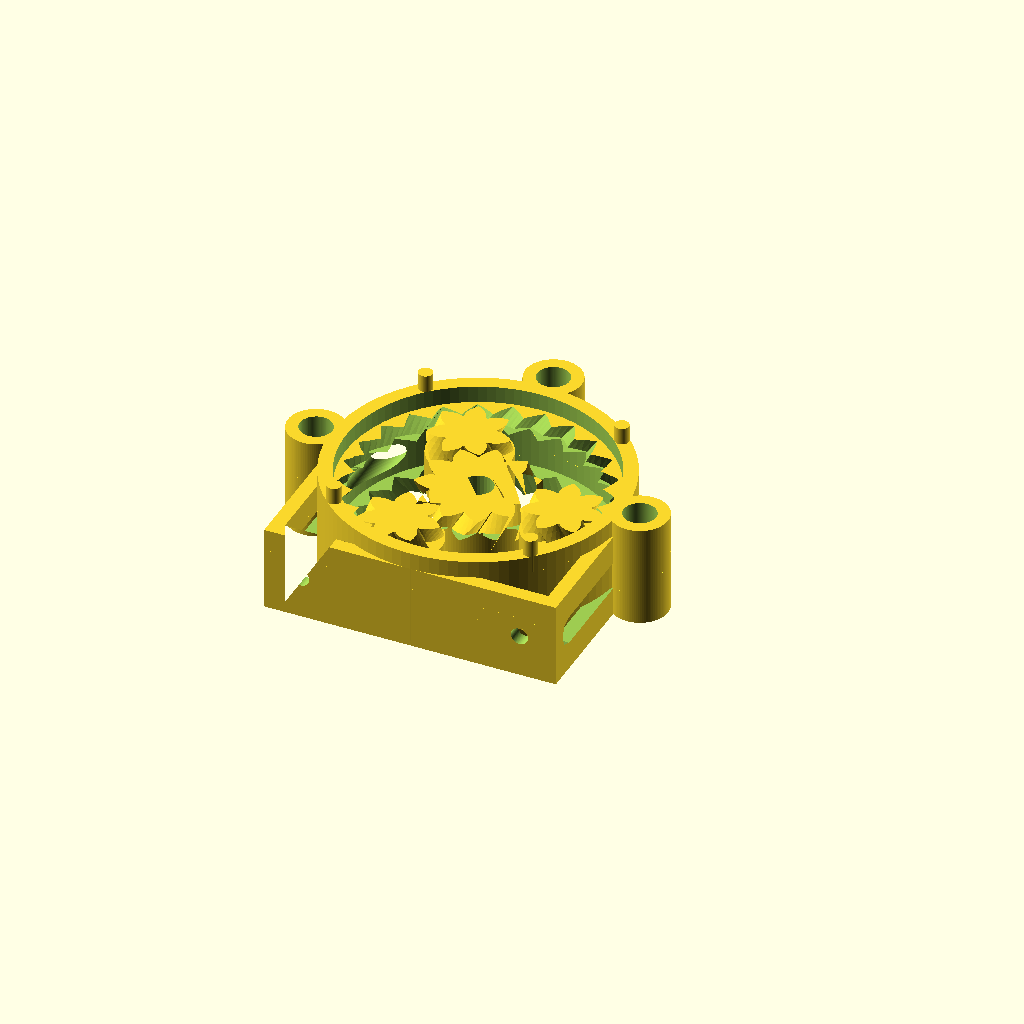
Cell 1 — every parameter at its default value.
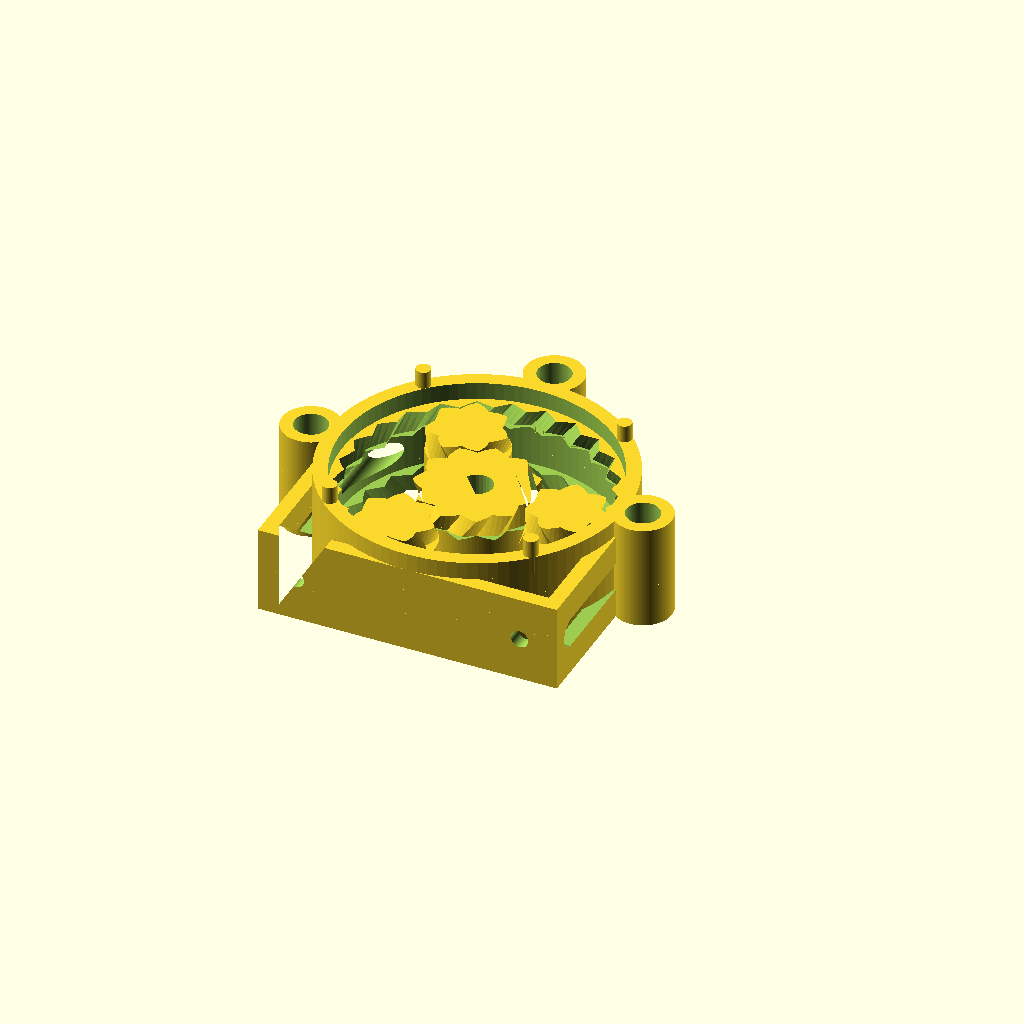
Cell 2: the same model with P = 60.
All cells are drawn from the same view direction (rotation 55°, 0°, 25°, orthographic, colour scheme Cornfield), but the view is re-fitted for each cell, so position and scale can differ between cells as well as the parameter.
OpenSCAD source file peristaltic/Peristaltic_Pump_with_Dynamic_Mount.scad:
// Planetary peristaltic pump (customizable)
// by Drmn4ea (drmn4ea at google's mail)
//
// Released under the Creative Commons - Attribution - Share Alike license (http://creativecommons.org/licenses/by-sa/3.0/)
//
// Adapted from Emmett Lalish's Planetary Gear Bearing at http://www.thingiverse.com/thing:53451

// Modded By Stonedge: Add 2 Mount Bracket model, Quickfix for outer diameter,custom central hole
// motor bracket for 2 motor

// --------  Printer-related settings ------------

// Clearance to generate between non-connected parts. If the gears print 'stuck together' or are difficult to separate, try increasing this value. If there is excessive play between them, try lowering it. (default: 0.15mm)
tol=0.15;

// Allowed overhang for overhang removal; between 0 and 0.999 (0 = none, 0.5 = 45 degrees, 1 = infinite)
allowed_overhang = 0.75;


// --------  Details of the tubing used in the pump, in mm ------------

// Outer diameter of your tubing in mm
tubing_od = 4.7625;

// Wall thickness of your tubing
tubing_wall_thickness = 0.79375;
// Amount the tubing should be compressed by the rollers, as a proportion of total thickness (0 = no squish, 1.0 = complete squish)
tubing_squish_ratio = 0.5;

// --------- Mount bracket Setting ---------
Mount_Enabled=1;
// Mount Style: 1=Compact (mount hole distance =(3/4)*OD) 2=Standard (mount hole distance=1.5*OD)
Mount_Style=1;
// Mounting Hole Diameter in mm
Mount_hole_dia=3;

// -------- Center Hole Parameter -------------

// Arduino TT Motor Yellow: CH_Dia=5.37 CH_Num_of_Flat=2 CH_Flat_Dia=3.67
// Normal screwdriver hex : CH_Dia=0 CH_Num_of_Flat=6 CH_Flat_Dia=5.5

// Diameter of the motor shaft (Not Used for #ofFlat = 3-8)
CenterHole_dia = 5.37; 

// Number of Flat on the motor shaft
CenterHole_Num_of_Flat = 1;//[0,1,2,3,4,5,6,8]

// Diameter taken on the flat part of the motor shaft (Face 2 Face(for pair num of Flat) or Face 2 Edge) (for #ofFlat 1-8)
CenterHole_Flat_dia = 3.67;

// -------- Motor Mount Parameter ----------

//Generate MotorMount
MotorMount=0;
//Type 1 is for TT yellow Motor, 2 is for 28BYJ-48
MotorMount_Type=1;

// --------  Part geometry settings ------------

// Approximate outer diameter of ring in mm
OD=51.7;

// Thickness i.e. height in mm
T=15;

// Number of planet gears
number_of_planets=3;

// Number of teeth on planet gears
number_of_teeth_on_planets=7;

// Number of teeth on sun gear (approximate)
approximate_number_of_teeth_on_sun=9;

// pressure angle
P=45;//[30:60]

// number of teeth to twist across
nTwist=1;

// width of hexagonal hole
//w=5.5;

DR=0.5*1;// maximum depth ratio of teeth


// ----------------End of customizable values -----------------

//Needed to move those computation here for Outer Diameter Fix ** Stonedge
// compute some parameters related to the tubing
tubing_squished_width = tubing_od * (PI/2);
tubing_depth_clearance = 2*(tubing_wall_thickness*(1-tubing_squish_ratio));

///Quick Fix to keep external Diameter to user Choice ** Stonedge
D = OD - (tubing_depth_clearance*2);


m=round(number_of_planets);
np=round(number_of_teeth_on_planets);
ns1=approximate_number_of_teeth_on_sun;
k1=round(2/m*(ns1+np));
k= k1*m%2!=0 ? k1+1 : k1;
ns=k*m/2-np;
echo(ns);
nr=ns+2*np;
pitchD=0.9*D/(1+min(PI/(2*nr*tan(P)),PI*DR/nr));
pitch=pitchD*PI/nr;
echo(pitch);
helix_angle=atan(2*nTwist*pitch/T);
echo(helix_angle);

phi=$t*360/m;

// temporary variables for computing the outer radius of the outer ring gear teeth
// used to make the clearance for the peristaltic squeezer feature on the planets
outerring_pitch_radius = nr*pitch/(2*PI);
outerring_depth=pitch/(2*tan(P));
outerring_outer_radius = tol<0 ? outerring_pitch_radius+outerring_depth/2-tol : outerring_pitch_radius+outerring_depth/2;

// temporary variables for computing the outer radius of the planet gear teeth
// used to make the peristaltic squeezer feature on the planets
planet_pitch_radius = np*pitch/(2*PI);
planet_depth=pitch/(2*tan(P));
planet_outer_radius = tol<0 ? planet_pitch_radius+planet_depth/2-tol : planet_pitch_radius+planet_depth/2;

// temporary variables for computing the inside & outside radius of the sun gear teeth
// used to make clearance for planet squeezers
sun_pitch_radius = ns*pitch/(2*PI);
sun_base_radius = sun_pitch_radius*cos(P);
echo(sun_base_radius);
sun_depth=pitch/(2*tan(P));
sun_outer_radius = tol<0 ? sun_pitch_radius+sun_depth/2-tol : sun_pitch_radius+sun_depth/2;
sun_root_radius1 = sun_pitch_radius-sun_depth/2-tol/2;
sun_root_radius = (tol<0 && sun_root_radius1<sun_base_radius) ? sun_base_radius : sun_root_radius1;
sun_min_radius = max (sun_base_radius,sun_root_radius);

// debug raw gear shape for generating overhang removal
//translate([0,0,5])
//{
//	//halftooth (pitch_angle=5,base_radius=1, min_radius=0.1,	outer_radius=5,	half_thick_angle=3);
//	gear2D(number_of_teeth=number_of_teeth_on_planets, circular_pitch=pitch, pressure_angle=P, depth_ratio=DR, clearance=tol);
//}

// Mount Calculation
OR_OuterRad = OD/2;
OR_InnerRad = (outerring_outer_radius+tubing_depth_clearance);

// 28BYJ-48 MotorMount Gap
28BYJ48_Gap=5;

if(MotorMount!=0)
{
    motor_mount();
}

union()
{
    
	if (Mount_Enabled!=0)
    {
        base_mount();
    }

	translate([0,0,T/2])
	{

    side_mount(outer_dia=OD, inner_dia=OR_InnerRad*2, h=T, xh=3);
	
   // outer ring
	difference()
	{
		// HACK: Add tubing depth clearance value to the total OD, otherwise the outer part may be too thin. FIXME: This is a quick n dirty way and makes the actual OD not match what the user entered...
		cylinder(r=D/2 + tubing_depth_clearance,h=T,center=true,$fn=100);
		exitholes(outerring_outer_radius-tubing_od/4,tubing_od, len=100);
		union()
		{
			// HACK: On my printer, it seems to need extra clearance for the outside gear, trying double...
			herringbone(nr,pitch,P,DR,-2*tol,helix_angle,T+0.2);
			cylinder(r=outerring_outer_radius+tubing_depth_clearance,h=tubing_squished_width,center=true,$fn=100);
			// overhang removal for top teeth of outer ring: create a frustum starting at the top surface of the "roller" cylinder 
			// (which will actually be cut out of the outer ring) and shrinking inward at the allowed overhang angle until it reaches the
			// gear root diameter.
			translate([0, 0, tubing_squished_width/2])
			{
				cylinder(r1=outerring_outer_radius+tubing_depth_clearance, r2=outerring_depth,h=abs(outerring_outer_radius+tubing_depth_clearance - outerring_depth)/tan(allowed_overhang*90),center=false,$fn=100);
			}
		}
	}
}
}
translate([0,0,T/2])
{

	// sun gear
	rotate([0,0,(np+1)*180/ns+phi*(ns+np)*2/ns])
	
	difference()
	{

		// the gear with band cut out of the middle
		difference()
		{
			mirror([0,1,0])
				herringbone(ns,pitch,P,DR,tol,helix_angle,T);
				// center hole
				// Here Math for Calculating Smallest Circle around multiface shaft
				// for a triangle face to edge mesure = 2*((3*(mesure in mm) / 2)/sqrt(3));
				// for a square face 2 face mesure = sqrt(2)*(mesure in mm);
				// for hexa(6) face 2 face mesure = (((mesure in mm)/sqrt(3))*2); 
				// for octo(8) face 2 face mesure = 0.5*(sqrt(2+sqrt(2)))*(mesure in mm);

				linear_extrude (height=T+1,center=true){
				
		 			// Round Shaft
					if (CenterHole_Num_of_Flat == 0){
							circle(d=CenterHole_dia,center=true,$fn=30);
					} else// Single flat Shaft
					if (CenterHole_Num_of_Flat == 1){
						intersection() {
        			circle(d=CenterHole_dia,center=true,$fn=30);
						translate([0,-((CenterHole_dia-CenterHole_Flat_dia)/2)]) square([CenterHole_dia,CenterHole_Flat_dia],center=true);
						}
					} else
					// Double Flat Shaft
					if (CenterHole_Num_of_Flat == 2){
						intersection() {
        					circle(d=CenterHole_dia,center=true,$fn=30);
							square([CenterHole_dia,CenterHole_Flat_dia],center=true);
						}
					} else
					// triangle
					if (CenterHole_Num_of_Flat == 3){
						circle(d=2*((3*(CenterHole_Flat_dia) / 2)/sqrt(3)),center=true,$fn=CenterHole_Num_of_Flat);
					} else
					// Square
					if (CenterHole_Num_of_Flat == 4){
						circle(d=sqrt(2)*(CenterHole_Flat_dia),center=true,$fn=CenterHole_Num_of_Flat);
					} else
					// Pentagon
					if (CenterHole_Num_of_Flat == 5){
						circle(d=2*(CenterHole_Flat_dia/(1+cos(PI/5))),center=true,$fn=CenterHole_Num_of_Flat);
					} else
					// Hexagon
					if (CenterHole_Num_of_Flat == 6){
						circle(d=(((CenterHole_Flat_dia)/sqrt(3))*2),center=true,$fn=CenterHole_Num_of_Flat);
					} else
					//Heptagon
					if (CenterHole_Num_of_Flat == 7){
						circle(d=2*(CenterHole_Flat_dia/(1+cos(PI/7))),center=true,$fn=CenterHole_Num_of_Flat);
					} else
					// Octogon
					if (CenterHole_Num_of_Flat == 8){
						circle(d=0.5*(sqrt(2+sqrt(2)))*(CenterHole_Flat_dia),center=true,$fn=CenterHole_Num_of_Flat);
					} else
						{
						circle(d=CenterHole_dia,center=true,$fn=CenterHole_Num_of_Flat);
					}
						
// for multi face is the dia of de smalless circle that cold go around the shaft ( edge to edge mesure for shaft with pair number of face(4+)) 
        	
    			}

				// gap for planet squeezer surface
				difference()
				{
					cylinder(r=sun_outer_radius,h=tubing_squished_width,center=true,$fn=100);
					cylinder(r=sun_min_radius-tol,h=tubing_squished_width,center=true,$fn=100);
				}
		}

		// on the top part, cut an angle on the underside of the gear teeth to keep the overhang to a feasible amount
		translate([0, 0, tubing_squished_width/2])
		{
			difference()
			{
				// in height, numeric constant sets the amount of allowed overhang after trim.
				//h=abs((sun_min_radius-tol)-sun_outer_radius)*(1-allowed_overhang)
				// h=tan(allowed_overhang*90)
				cylinder(r=sun_outer_radius,h=abs((sun_min_radius-tol)-sun_outer_radius)/tan(allowed_overhang*90),center=false,$fn=100);
				cylinder(r1=sun_min_radius-tol, r2=sun_outer_radius,h=abs((sun_min_radius-tol)-sun_outer_radius)/tan(allowed_overhang*90),center=false,$fn=100);
			}
		}
	
	}



	// planet gears

	for(i=[1:m])
	{

		rotate([0,0,i*360/m+phi])
		{
		
			translate([pitchD/2*(ns+np)/nr,0,0])
			{
				rotate([0,0,i*ns/m*360/np-phi*(ns+np)/np-phi])
				{
					union()
					{
						herringbone(np,pitch,P,DR,tol,helix_angle,T);
						// Add a roller cylinder in the center of the planet gears.
						// But also constrain overhangs to a sane level, so this is kind of a mess...
						intersection()
						{
							// the cylinder itself
							cylinder(r=planet_outer_radius,h=tubing_squished_width-tol,center=true,$fn=100);

							// Now deal with overhang on the underside of the planets' roller cylinders.
							// create the outline of a gear where the herringbone meets the cylinder;
							// make its angle match the twist at this point.
							// Then difference this flat gear from a slightly larger cylinder, extrude it with an
							// outward-growing angle, and cut the result from the cylinder.
							planet_overhangfix(np, pitch, P, DR, tol, helix_angle, T, tubing_squished_width, allowed_overhang);

						}

					}

				}
			}
		}
	}
	
}


module side_mount(outer_dia, inner_dia, bolt_dia=2.85, h, xh)
{
    // Generates bolt "ears" for side-by-side mounting of pump to a surface, or motor mounting, etc.
    
    // Default bold ID is for a #4-40 bolt

	// place the bolt ear features
	for(i=[1:3])
	{
        difference()
        {
            rotate([0,0,(i*90)+180])
            translate([0, outer_dia/2 + bolt_dia, -h/2])
            {

                difference()
                {
                    cylinder(r=bolt_dia*1.75, h=h+xh, center=false,$fn=100);
                    cylinder(r=bolt_dia, h=h+xh+0.01, center=false,$fn=100);
                }
            }
            // ensure the bolt ears don't encroach into the pump itself
            cylinder(r=inner_dia/2, h=h, center=true,$fn=100);
        }
	}
    
    // Seating face
    translate([0, 0, (h/2)-.001])
    {
        difference()
        {
            cylinder(r=(outer_dia)/2, h=xh, center=false,$fn=100);
            cylinder(r=(inner_dia)/2, h=h+xh, center=true,$fn=100);            
        }
    }
    // alignment posts
	for(i=[1:4])
	{
        rotate([0,0,i*90+45])
        translate([0, (outer_dia+inner_dia)/4, (h/2)-.001])
        {
            cylinder(r=(outer_dia-inner_dia)/4, h=xh*2, center=false,$fn=100);
        }

	}

}

module motor_mount()
{
	//TT motor Mount
	if(MotorMount_Type==1){
		translate([-OR_OuterRad,-(OR_OuterRad+(5)),(OR_OuterRad-OR_InnerRad)]){
		rotate([90,0,90]){
		difference(){
		union(){
		// Basic L shape of the motor mount
		linear_extrude (height=(OR_OuterRad-7)){
		polygon(points=[[-(T+20),0],[-(T+20),-(OR_OuterRad-OR_InnerRad)],
				[(OR_OuterRad-OR_InnerRad),-(OR_OuterRad-OR_InnerRad)],
				[(OR_OuterRad-OR_InnerRad),(OR_OuterRad+(OR_OuterRad-OR_InnerRad)+11.25 +1.25)],
				[0,(OR_OuterRad+(OR_OuterRad-OR_InnerRad)+11.25 +1.25)],
				[0,(OR_OuterRad-OR_InnerRad)], [-(OR_OuterRad-OR_InnerRad),0]]);
		}
		//Ajust width of the motor mount based to fit pump mount
		if(Mount_Style==1){
			linear_extrude (height=OD){
			polygon(points=[[-(T+20),0],[-(T+20),-(OR_OuterRad-OR_InnerRad)],
					[-20,-(OR_OuterRad-OR_InnerRad)],[-20,0]]);
			}}
		else if(Mount_Style==2){
			translate([0,0,-(OR_OuterRad/2)]){
			linear_extrude (height=OD + OR_OuterRad){
			polygon(points=[[-(T+20),0],[-(T+20),-(OR_OuterRad-OR_InnerRad)],
					[-20,-(OR_OuterRad-OR_InnerRad)],[-20,0]]);
			}}
		}
		// Triangle to Made it Pretty ;) and Strong
		linear_extrude (height=(OR_OuterRad-OR_InnerRad)){
		polygon(points=[[0,0],[-(20),0],
				[0,(OR_OuterRad+(OR_OuterRad-OR_InnerRad)-11.75)]]);
		}
		rotate([90,0,0])
				{
				linear_extrude (height=(OR_OuterRad-OR_InnerRad)){
					polygon(points=[[(OR_OuterRad-OR_InnerRad),(OR_OuterRad)],
					[(OR_OuterRad-OR_InnerRad),0],[-(20),0],
					[-20,(OD)]]);
					}
				}
		translate([0,0,OR_OuterRad-(7+(OR_OuterRad-OR_InnerRad))]){
				linear_extrude (height=(OR_OuterRad-OR_InnerRad)){
					polygon(points=[[0,0],[-(20),0],
					[0,(OR_OuterRad+(OR_OuterRad-OR_InnerRad)-11.75)]]);
				}
		}
		
		}
		//Mount Hole for joining to Pump Mount
		translate([-((T/2)+20),0,OR_OuterRad]){
		rotate([90,90,0])
				{
					if(Mount_Style==1){
					translate([(OR_OuterRad-(OR_OuterRad/4)),0,0]) cylinder(r=Mount_hole_dia/2,h=(2.5*OR_OuterRad),center=true,$fn=100);
					translate([-(OR_OuterRad-(OR_OuterRad/4)),0,0]) cylinder(r=Mount_hole_dia/2,h=(2.5*OR_OuterRad),center=true,$fn=100);
				} else if(Mount_Style==2){
					translate([(OR_OuterRad+(OR_OuterRad/4)),0,0]) cylinder(r=Mount_hole_dia/2,h=(2.5*OR_OuterRad),center=true,$fn=100);
					translate([-(OR_OuterRad+(OR_OuterRad/4)),0,0]) cylinder(r=Mount_hole_dia/2,h=(2.5*OR_OuterRad),center=true,$fn=100);
				}
				}
		}

		//Mount Hole for Motor
		translate([0,OR_OuterRad+(OR_OuterRad-OR_InnerRad),OR_OuterRad-20]){
		rotate([90,0,90])
				{
					translate([9,0,0]) cylinder(r=1.5,h=(2.5*OR_OuterRad),center=true,$fn=100);
					translate([-9,0,0]) cylinder(r=1.5,h=(2.5*OR_OuterRad),center=true,$fn=100);
					translate([0,9.5,0]) cylinder(r=2.1,h=(2.5*OR_OuterRad),center=true,$fn=100);
				}
		}

		// Fix Width of Motor Mount for > 60mm Pump
		if(OR_OuterRad > 25)
		linear_extrude (height=(OR_OuterRad-25)){
		polygon(points=[[(OR_OuterRad-OR_InnerRad),(OR_OuterRad+(OR_OuterRad-OR_InnerRad)+11.25 +1.25)],
				[0,(OR_OuterRad+(OR_OuterRad-OR_InnerRad)+11.25 +1.25)],
				[0,(OR_OuterRad+(OR_OuterRad-OR_InnerRad)-11.75)], [(OR_OuterRad-OR_InnerRad),(OR_OuterRad+(OR_OuterRad-OR_InnerRad)-11.75)]]);
		}
		
		}
		}
		}
	}
	//28BYJ-48 motor Mount
	if(MotorMount_Type==2){
		translate([OR_OuterRad,-(OR_OuterRad+(5)),(OR_OuterRad-OR_InnerRad)]){
		rotate([90,90,-90]){
		difference(){
		union(){
		// Basic L shape of the motor mount
		translate([0,0,(OR_OuterRad-22.5)]){
		linear_extrude (height=(45)){
		polygon(points=[[-(T+28BYJ48_Gap),0],[-(T+28BYJ48_Gap),-(OR_OuterRad-OR_InnerRad)],
				[(OR_OuterRad-OR_InnerRad),-(OR_OuterRad-OR_InnerRad)],
				[(OR_OuterRad-OR_InnerRad),(OR_OuterRad+(OR_OuterRad-OR_InnerRad)+10)],
				[0,(OR_OuterRad+(OR_OuterRad-OR_InnerRad)+10)],
				[0,(OR_OuterRad-OR_InnerRad)], [-(OR_OuterRad-OR_InnerRad),0]]);
		}}
		//Ajust width of the motor mount based to fit pump mount
		if(Mount_Style==1){
			linear_extrude (height=OD){
			polygon(points=[[-(T+28BYJ48_Gap),0],[-(T+28BYJ48_Gap),-(OR_OuterRad-OR_InnerRad)],
					[(OR_OuterRad-OR_InnerRad),-(OR_OuterRad-OR_InnerRad)],[(OR_OuterRad-OR_InnerRad),0]]);
			}}
		else if(Mount_Style==2){
			translate([0,0,-(OR_OuterRad/2)]){
			linear_extrude (height=OD + OR_OuterRad){
			polygon(points=[[-(T+28BYJ48_Gap),0],[-(T+28BYJ48_Gap),-(OR_OuterRad-OR_InnerRad)],
					[(OR_OuterRad-OR_InnerRad),-(OR_OuterRad-OR_InnerRad)],[(OR_OuterRad-OR_InnerRad),0]]);
			}}
		}
		}
		//Mount Hole for joining to Pump Mount
		translate([-((T/2)+28BYJ48_Gap),0,OR_OuterRad]){
		rotate([90,90,0])
				{
					if(Mount_Style==1){
					translate([(OR_OuterRad-(OR_OuterRad/4)),0,0]) cylinder(r=Mount_hole_dia/2,h=(2.5*OR_OuterRad),center=true,$fn=100);
					translate([-(OR_OuterRad-(OR_OuterRad/4)),0,0]) cylinder(r=Mount_hole_dia/2,h=(2.5*OR_OuterRad),center=true,$fn=100);
				} else if(Mount_Style==2){
					translate([(OR_OuterRad+(OR_OuterRad/4)),0,0]) cylinder(r=Mount_hole_dia/2,h=(2.5*OR_OuterRad),center=true,$fn=100);
					translate([-(OR_OuterRad+(OR_OuterRad/4)),0,0]) cylinder(r=Mount_hole_dia/2,h=(2.5*OR_OuterRad),center=true,$fn=100);
				}
				}
		}

		//Mount Hole for Motor
		translate([0,(OR_OuterRad+(OR_OuterRad-OR_InnerRad))-8,OR_OuterRad]){
		rotate([90,0,90])
				{
					translate([0,17.5,0]) cylinder(r=2.1,h=(2.5*OR_OuterRad),center=true,$fn=100);
					translate([0,-17.5,0]) cylinder(r=2.1,h=(2.5*OR_OuterRad),center=true,$fn=100);
					translate([0,0,0]) cylinder(r=14.5,h=(2.5*OR_OuterRad),center=true,$fn=100);
					translate([-14,0,0]) cube(size = [9,18,(2.5*OR_OuterRad)], center = true);;
				}
		}
		
		}
		}
		}
	}
}

module base_mount()
{
    //Compact Mount: Contain small bridge for side openning not an issue
    //  with small pump but must check it is you do big one ** Stonedge
    if (Mount_Style==1)
    {
    difference()
    {
        linear_extrude (height=T)
        {
        polygon(points=[[-(OR_OuterRad),0],[-(OR_InnerRad),0],
            [-(OR_InnerRad),-(OR_InnerRad)],[(OR_InnerRad),-(OR_InnerRad)],
            [(OR_InnerRad),0],[(OR_OuterRad),0], [(OR_OuterRad),-(OR_OuterRad)],
            [-(OR_OuterRad),-(OR_OuterRad)]]);
        }
        translate([0,0,T/2])
        {
            rotate([90,0,90])
            {
                hull()
                {
                    translate([-(T/6),0,0]) cylinder(r=T/6,h=(2.5*OR_OuterRad),center=true);
                    translate([-(OR_InnerRad-(T/6)),0,0]) cylinder(r=T/6,h=(2.5*OR_OuterRad),center=true);
                }
            }
            rotate([90,0,0])
            {
                translate([(OR_OuterRad-(OR_OuterRad/4)),0,0]) cylinder(r=Mount_hole_dia/2,h=(2.5*OR_OuterRad),center=true,$fn=100);
                translate([-(OR_OuterRad-(OR_OuterRad/4)),0,0]) cylinder(r=Mount_hole_dia/2,h=(2.5*OR_OuterRad),center=true,$fn=100);
            }
        }

    }
    }
    // Standard Mount: Bracket goes out of the OuterDiameter by 1/4 of the OD on
    // each side, not bridge so better choice for big pump
    if (Mount_Style==2)
    {
    difference()
    {
        linear_extrude (height=T)
        {
        polygon(points=[[-(OR_OuterRad),0],[-(OR_InnerRad),0],
            [-(OR_InnerRad),-(OR_InnerRad)],[(OR_InnerRad),-(OR_InnerRad)],
            [(OR_InnerRad),0],[(OR_OuterRad),0], [(OR_OuterRad),-(OR_InnerRad)],
            [(OR_OuterRad + OR_OuterRad/2),-(OR_InnerRad)],
            [(OR_OuterRad + OR_OuterRad/2),-(OR_OuterRad)],
            [-(OR_OuterRad + OR_OuterRad/2),-(OR_OuterRad)],
            [-(OR_OuterRad + OR_OuterRad/2),-(OR_InnerRad)],
            [-(OR_OuterRad),-(OR_InnerRad)]]);
        }
        translate([0,0,T/2])
        {
            rotate([90,0,0])
            {
                translate([(OR_OuterRad+(OR_OuterRad/4)),0,0]) cylinder(r=Mount_hole_dia/2,h=(2.5*OR_OuterRad),center=true,$fn=100);
                translate([-(OR_OuterRad+(OR_OuterRad/4)),0,0]) cylinder(r=Mount_hole_dia/2,h=(2.5*OR_OuterRad),center=true,$fn=100);
            }
        }

    }
    }
}


module planet_overhangfix(
	number_of_teeth=15,
	circular_pitch=10,
	pressure_angle=28,
	depth_ratio=1,
	clearance=0,
	helix_angle=0,
	gear_thickness=5,
	tubing_squished_width,
	allowed_overhang)
{

	height_from_bottom =  (gear_thickness/2) - (tubing_squished_width/2);
	pitch_radius = number_of_teeth*circular_pitch/(2*PI);
	twist=tan(helix_angle)*height_from_bottom/pitch_radius*180/PI; // the total rotation angle at that point - should match that of the gear itself



	translate([0,0, -tubing_squished_width/2]) // relative to center height, where this is used
	{
		// FIXME: This calculation is most likely wrong...
		//rotate([0, 0, helix_angle * ((tubing_squished_width-(2*tol))/2)])
		rotate([0, 0, twist])
		{
			// want to extrude to a height proportional to the distance between the root of the gear teeth
			// and the outer edge of the cylinder
			linear_extrude(height=tubing_squished_width-clearance,twist=0,slices=6, scale=1+(1/(1-allowed_overhang)))
			{
				gear2D(number_of_teeth=number_of_teeth, circular_pitch=circular_pitch, pressure_angle=pressure_angle, depth_ratio=depth_ratio, clearance=clearance);
			}
		}
	}
}

module exitholes(distance_apart, hole_diameter)
{
	translate([distance_apart, len/2, 0])
	{
		rotate([90, 0, 0])
		{
			cylinder(r=hole_diameter/2,h=len,center=true,$fn=100);
		}
	}
	
	mirror([1,0,0])
	{
		translate([distance_apart, len/2, 0])
		{
			rotate([90, 0, 0])
			{
				cylinder(r=hole_diameter/2,h=len,center=true,$fn=100);
			}
		}
	}
}

module rack(
	number_of_teeth=15,
	circular_pitch=10,
	pressure_angle=28,
	helix_angle=0,
	clearance=0,
	gear_thickness=5,
	flat=false){
addendum=circular_pitch/(4*tan(pressure_angle));

flat_extrude(h=gear_thickness,flat=flat)translate([0,-clearance*cos(pressure_angle)/2])
	union(){
		translate([0,-0.5-addendum])square([number_of_teeth*circular_pitch,1],center=true);
		for(i=[1:number_of_teeth])
			translate([circular_pitch*(i-number_of_teeth/2-0.5),0])
			polygon(points=[[-circular_pitch/2,-addendum],[circular_pitch/2,-addendum],[0,addendum]]);
	}
}

//module monogram(h=1)
//linear_extrude(height=h,center=true)
//translate(-[3,2.5])union(){
//	difference(){
//		square([4,5]);
//		translate([1,1])square([2,3]);
//	}
//	square([6,1]);
//	translate([0,2])square([2,1]);
//}

module herringbone(
	number_of_teeth=15,
	circular_pitch=10,
	pressure_angle=28,
	depth_ratio=1,
	clearance=0,
	helix_angle=0,
	gear_thickness=5){
union(){
	//translate([0,0,10])
	gear(number_of_teeth,
		circular_pitch,
		pressure_angle,
		depth_ratio,
		clearance,
		helix_angle,
		gear_thickness/2);
	mirror([0,0,1])
		gear(number_of_teeth,
			circular_pitch,
			pressure_angle,
			depth_ratio,
			clearance,
			helix_angle,
			gear_thickness/2);
}}

module gear (
	number_of_teeth=15,
	circular_pitch=10,
	pressure_angle=28,
	depth_ratio=1,
	clearance=0,
	helix_angle=0,
	gear_thickness=5,
	flat=false){
pitch_radius = number_of_teeth*circular_pitch/(2*PI);
twist=tan(helix_angle)*gear_thickness/pitch_radius*180/PI;

flat_extrude(h=gear_thickness,twist=twist,flat=flat)
	gear2D (
		number_of_teeth,
		circular_pitch,
		pressure_angle,
		depth_ratio,
		clearance);
}

module flat_extrude(h,twist,flat){
	if(flat==false)
		linear_extrude(height=h,twist=twist,slices=twist/6, scale=1)children(0);
	else
		children(0);
}

module gear2D (
	number_of_teeth,
	circular_pitch,
	pressure_angle,
	depth_ratio,
	clearance){
pitch_radius = number_of_teeth*circular_pitch/(2*PI);
base_radius = pitch_radius*cos(pressure_angle);
depth=circular_pitch/(2*tan(pressure_angle));
outer_radius = clearance<0 ? pitch_radius+depth/2-clearance : pitch_radius+depth/2;
root_radius1 = pitch_radius-depth/2-clearance/2;
root_radius = (clearance<0 && root_radius1<base_radius) ? base_radius : root_radius1;
backlash_angle = clearance/(pitch_radius*cos(pressure_angle)) * 180 / PI;
half_thick_angle = 90/number_of_teeth - backlash_angle/2;
pitch_point = involute (base_radius, involute_intersect_angle (base_radius, pitch_radius));
pitch_angle = atan2 (pitch_point[1], pitch_point[0]);
min_radius = max (base_radius,root_radius);

intersection(){
	rotate(90/number_of_teeth)
		circle($fn=number_of_teeth*3,r=pitch_radius+depth_ratio*circular_pitch/2-clearance/2);
	union(){
		rotate(90/number_of_teeth)
			circle($fn=number_of_teeth*2,r=max(root_radius,pitch_radius-depth_ratio*circular_pitch/2-clearance/2));
		for (i = [1:number_of_teeth])rotate(i*360/number_of_teeth){
			halftooth (
				pitch_angle,
				base_radius,
				min_radius,
				outer_radius,
				half_thick_angle);		
			mirror([0,1])halftooth (
				pitch_angle,
				base_radius,
				min_radius,
				outer_radius,
				half_thick_angle);
		}
	}
}}

module halftooth (
	pitch_angle,
	base_radius,
	min_radius,
	outer_radius,
	half_thick_angle){
index=[0,1,2,3,4,5];
start_angle = max(involute_intersect_angle (base_radius, min_radius)-5,0);
stop_angle = involute_intersect_angle (base_radius, outer_radius);
angle=index*(stop_angle-start_angle)/index[len(index)-1];
p=[[0,0],
	involute(base_radius,angle[0]+start_angle),
	involute(base_radius,angle[1]+start_angle),
	involute(base_radius,angle[2]+start_angle),
	involute(base_radius,angle[3]+start_angle),
	involute(base_radius,angle[4]+start_angle),
	involute(base_radius,angle[5]+start_angle)];

difference(){
	rotate(-pitch_angle-half_thick_angle)polygon(points=p);
	square(2*outer_radius);
}}

// Mathematical Functions
//===============

// Finds the angle of the involute about the base radius at the given distance (radius) from it's center.
//source: http://www.mathhelpforum.com/math-help/geometry/136011-circle-involute-solving-y-any-given-x.html

function involute_intersect_angle (base_radius, radius) = sqrt (pow (radius/base_radius, 2) - 1) * 180 / PI;

// Calculate the involute position for a given base radius and involute angle.

function involute (base_radius, involute_angle) =
[
	base_radius*(cos (involute_angle) + involute_angle*PI/180*sin (involute_angle)),
	base_radius*(sin (involute_angle) - involute_angle*PI/180*cos (involute_angle))
];
Parameter table extracted from the source (name, type, default, range or options):
tol: number, default 0.15
allowed_overhang: number, default 0.75
tubing_od: number, default 4.7625
tubing_wall_thickness: number, default 0.79375
tubing_squish_ratio: number, default 0.5
Mount_Enabled: number, default 1
Mount_Style: number, default 1
Mount_hole_dia: number, default 3
CenterHole_dia: number, default 5.37
CenterHole_Num_of_Flat: number, default 1, options 0, 1, 2, 3, 4, 5, 6, 8
CenterHole_Flat_dia: number, default 3.67
MotorMount: number, default 0
MotorMount_Type: number, default 1
OD: number, default 51.7
T: number, default 15
number_of_planets: number, default 3
number_of_teeth_on_planets: number, default 7
approximate_number_of_teeth_on_sun: number, default 9
P: number, default 45, range 30 to 60
nTwist: number, default 1
